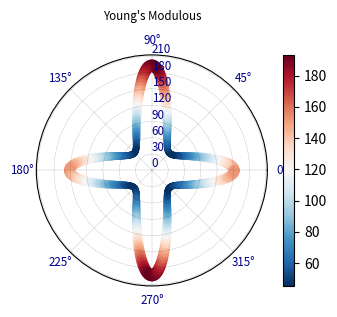
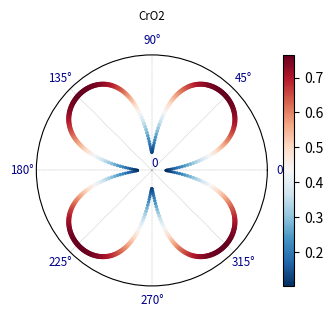

Reproduce these figures in Python, in order.
import matplotlib.pyplot as plt
import numpy as np

#Find the line number of "TOTAL ELASTIC MODULI (kBar)"
# with open('OUTCAR','r') as f:
#     lines=f.readlines()
# for numl,line in enumerate(lines):
#     if "TOTAL ELASTIC MODULI (kBar)" in line:
#         elastic_b=numl
#
# elastic_moduli=[]
# for i in range(elastic_b,elastic_b+10):
#     elastic_moduli.append(lines[i].split())
# print(elastic_moduli)

# c11=float(elastic_moduli[3][1])/10.0
# c12=float(elastic_moduli[3][2])/10.0
# c22=float(elastic_moduli[4][2])/10.0
# c44=float(elastic_moduli[6][4])/10.0
c11=153.763
c12=20.186
c22=195.862
c44=12.855
print('c11: ',c11,' , c12: ',c12,', c22:',c22,' c44: ',c44)
theta=np.linspace(0,2*np.pi,500)
c=np.cos(theta)
s=np.sin(theta)
young_m=(c11*c22-c12**2)/(c11*s**4+c22*c**4+((c11*c22-c12**2)/c44-2*c12)*c**2*s**2)

poisson_r=-((c11+c22-(c11*c22-c12**2)/c44)*c**2*s**2-c12*(s**4+c**4))/(c11*s**4+c22*c**4+((c11*c22-c12**2)/c44-2*c12)*c**2*s**2)

def young_module(theta,young_m):
    fig = plt.figure(figsize=(4, 3), dpi=300)
    plt.polar()
    plt.scatter(theta,young_m,s=0.3*young_m,c=young_m,alpha=1, cmap='RdBu_r')
    plt.colorbar()
    ax=plt.gca()
    ax.set_rmax(young_m.max()*1.1)
    ax.set_rticks(np.arange(0,young_m.max()*1.1,30))  # Less radial ticks
    ax.set_rlabel_position(90,)  # Move radial labels away from plotted line
    ax.grid(True, ls='--', lw=.2, c='k', alpha=.5)
    ax.tick_params(pad=0,labelsize='small',labelcolor='darkblue')
    plt.thetagrids(range(0, 360, 45),fontsize='small')
    # plt.polar(theta,poisson_r)
    plt.title("Young's Modulous",pad=10,fontsize='small')
    plt.savefig('Young_modulous')

def poisson_ratio(theta,poisson_r):
    fig = plt.figure(figsize=(4, 3), dpi=300)
    plt.polar()
    plt.scatter(theta,poisson_r,s=10*poisson_r,c=poisson_r,alpha=1, cmap='RdBu_r')
    plt.colorbar()
    ax=plt.gca()
    ax.set_rmax(poisson_r.max()*1.1)
    ax.set_rticks(np.arange(0,poisson_r.max()*1.1,10))  # Less radial ticks
    ax.set_rlabel_position(90,)  # Move radial labels away from plotted line
    ax.grid(True, ls='--', lw=.2, c='k', alpha=.5)
    ax.tick_params(pad=0,labelsize='small',labelcolor='darkblue')
    plt.thetagrids(range(0, 360, 45),fontsize='small')
    # plt.polar(theta,poisson_r)
    plt.title("CrO2",pad=10,fontsize='small')
    plt.savefig('CrO2')

young_module(theta,young_m)
poisson_ratio(theta,poisson_r)
